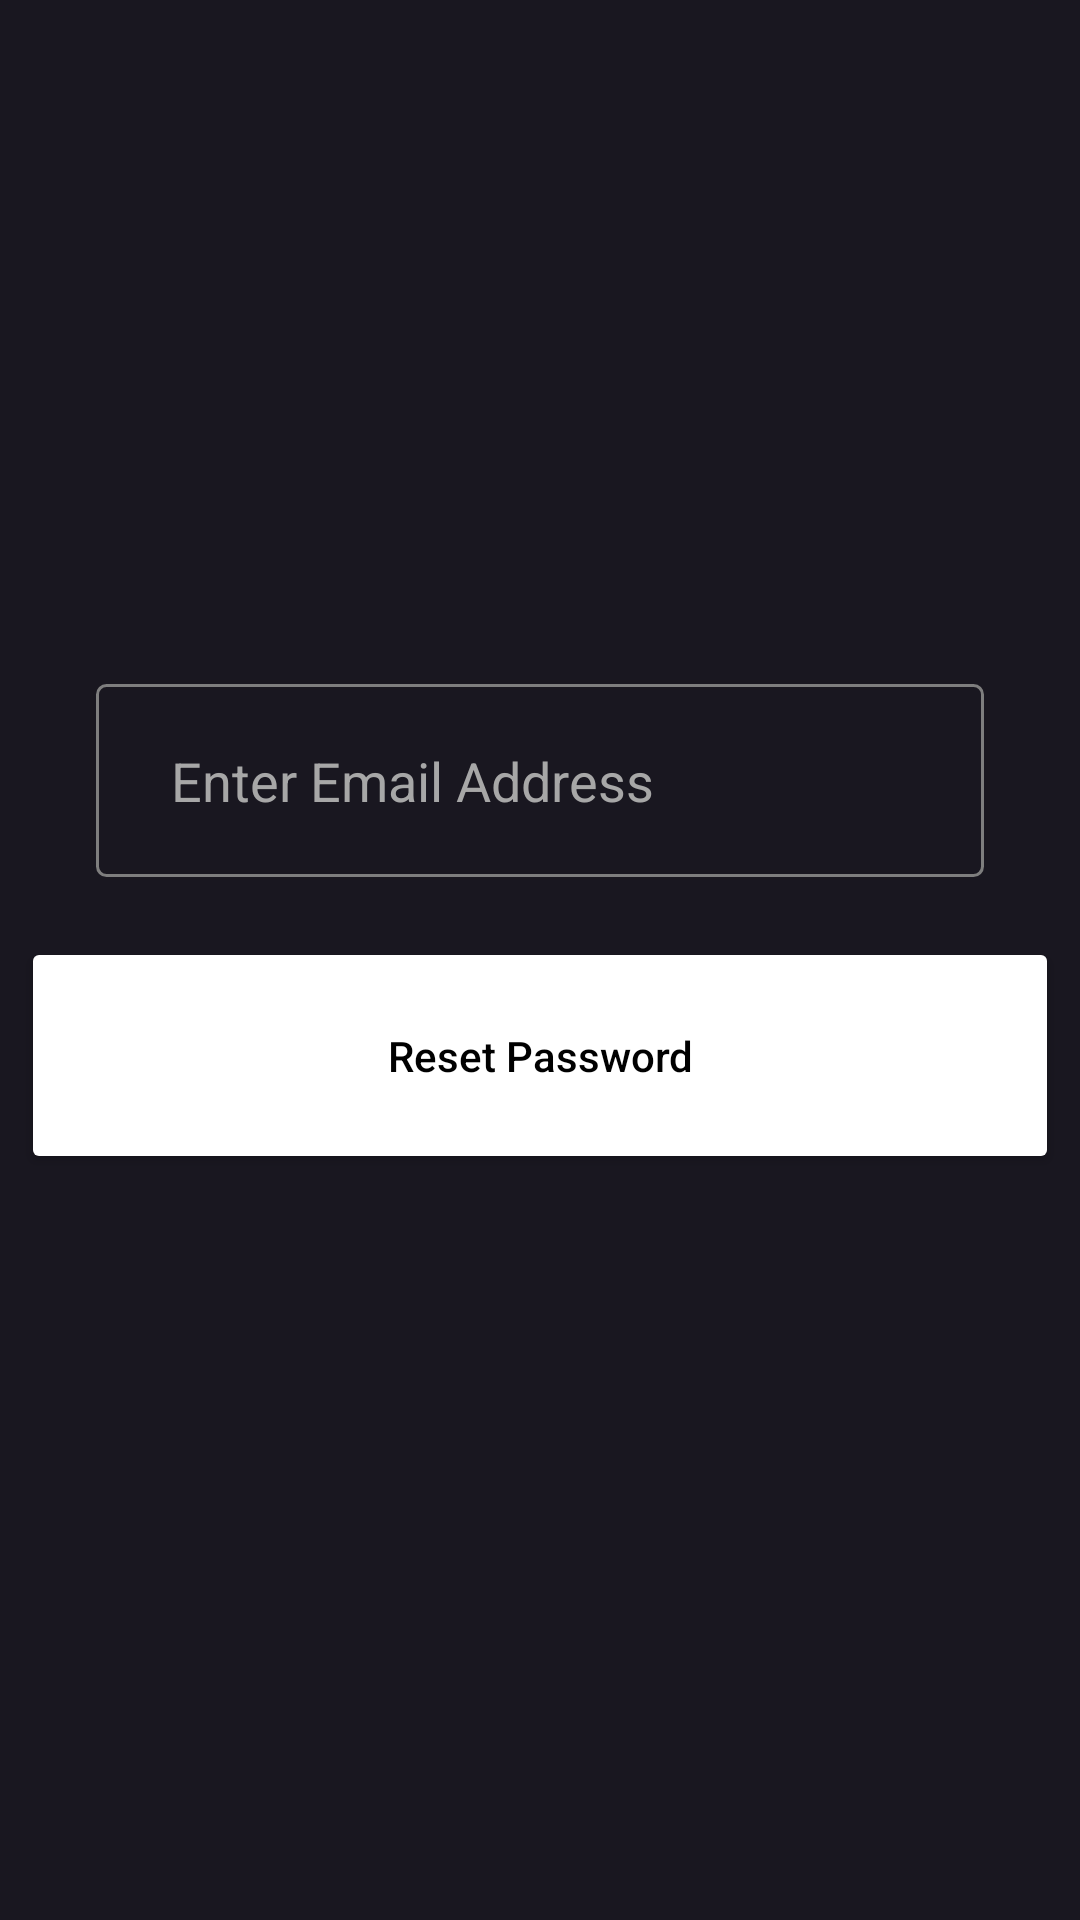

Produce the Android XML layout that renders to this screen, including the resource entries it uses.
<!-- AndroidManifest.xml: application theme Theme.Circuit -->
<!-- res/layout/activity_password_reset.xml -->
<?xml version="1.0" encoding="utf-8"?>
<androidx.constraintlayout.widget.ConstraintLayout xmlns:android="http://schemas.android.com/apk/res/android"
    xmlns:app="http://schemas.android.com/apk/res-auto"
    xmlns:tools="http://schemas.android.com/tools"
    android:layout_width="match_parent"
    android:layout_height="match_parent"
    android:background="#191720"
    tools:context=".Password_reset">

    <EditText
        android:id="@+id/resetemail"
        android:layout_width="match_parent"
        android:layout_height="wrap_content"
        android:layout_marginLeft="32dp"
        android:layout_marginRight="32dp"
        android:layout_marginBottom="120dp"
        android:background="@drawable/custom_input"
        android:hint="Enter Email Address"
        android:paddingLeft="25dp"
        android:paddingTop="20dp"
        android:paddingBottom="20dp"
        android:textColorHint="#A7A7A7"
        app:layout_constraintBottom_toBottomOf="parent"
        app:layout_constraintLeft_toLeftOf="parent"
        app:layout_constraintRight_toRightOf="parent"
        app:layout_constraintTop_toTopOf="parent" />

    <Button
        android:text="Reset Password"
        android:layout_marginTop="20dp"
        android:textAllCaps="false"
        android:backgroundTint="#fff"
        android:textColor="#000"
        android:layout_width="346dp"
        android:layout_height="79dp"
        app:layout_constraintEnd_toEndOf="@+id/resetemail"
        app:layout_constraintStart_toStartOf="@+id/resetemail"
        app:layout_constraintTop_toBottomOf="@+id/resetemail"
        android:onClick="resetpassword"/>
</androidx.constraintlayout.widget.ConstraintLayout>
<!-- resources referenced by this layout -->
<resources>
  <!-- drawable custom_input (drawable) -->
  <?xml version="1.0" encoding="utf-8"?>
  <selector xmlns:android="http://schemas.android.com/apk/res/android">
  
      <item android:state_enabled="true" android:state_focused="true">
          <shape android:shape="rectangle">
              <corners android:radius="3dp"/>
              <stroke android:color="#7E7E7E" android:width="1dp"/>
          </shape>
  
      </item>
  
      <item android:state_enabled="true">
          <shape android:shape="rectangle">
              <corners android:radius="3dp"/>
              <padding android:left="5dp" android:right="20dp" android:top="7dp" android:bottom="7dp"/>
              <stroke android:color="#7E7E7E" android:width="1dp"/>
          </shape>
      </item>
  </selector>
  <style name="Theme.Circuit" parent="Theme.MaterialComponents.DayNight.NoActionBar">
          
          <item name="colorPrimary">@color/purple_500</item>
          <item name="colorPrimaryVariant">@color/purple_700</item>
          <item name="colorOnPrimary">@color/white</item>
          
          <item name="colorSecondary">@color/teal_200</item>
          <item name="colorSecondaryVariant">@color/teal_700</item>
          <item name="colorOnSecondary">@color/black</item>
          
          <item name="android:statusBarColor">?attr/colorPrimaryVariant</item>
          
      </style>
  <!-- not gathered from this repository: default colours our renderer supplied (Android Studio template values) -->
  <color name="purple_500">#FF6200EE</color>
  <color name="purple_700">#FF3700B3</color>
  <color name="teal_200">#FF03DAC5</color>
  <color name="teal_700">#FF018786</color>
  <color name="black">#FF000000</color>
  <color name="white">#FFFFFFFF</color>
</resources>
